The GitHub repository erythropygia/CNN-FashionModel contains a labelled image folder "images_part" with 3 categories: gomlek, pantolon, t-shirt. Examples follow, each with its label.

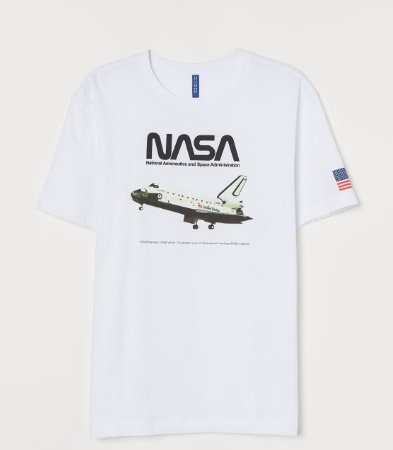
Label: t-shirt

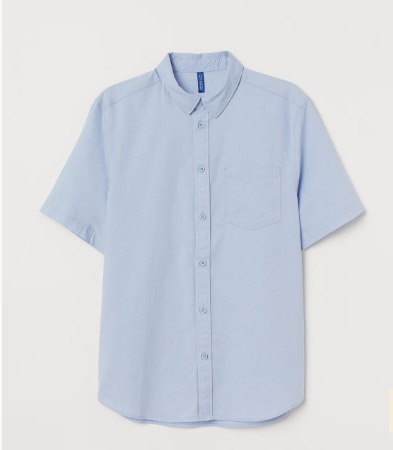
Label: gomlek

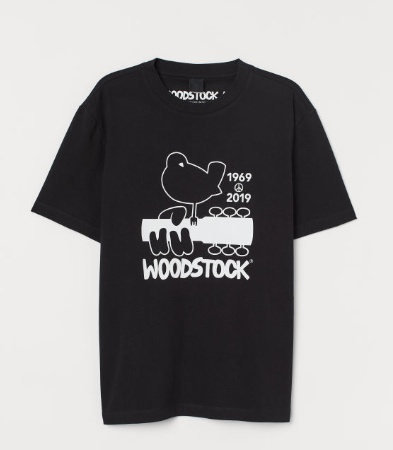
Label: t-shirt

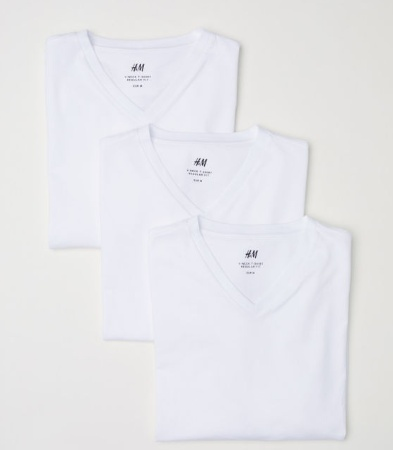
Label: t-shirt

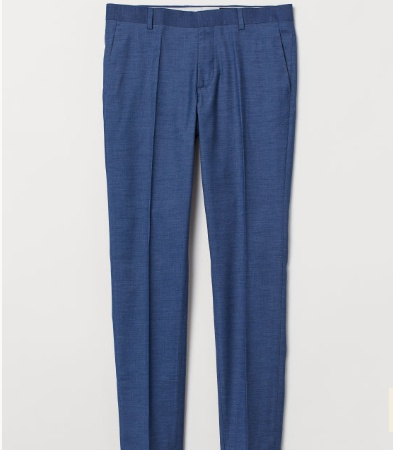
Label: pantolon

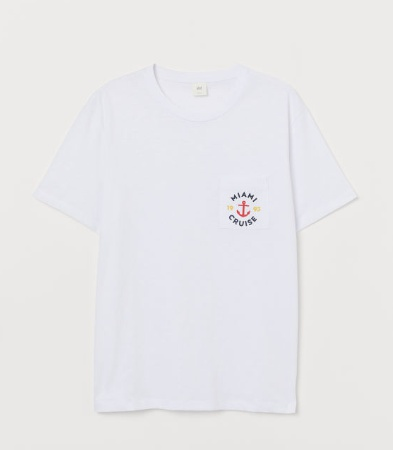
Label: t-shirt
